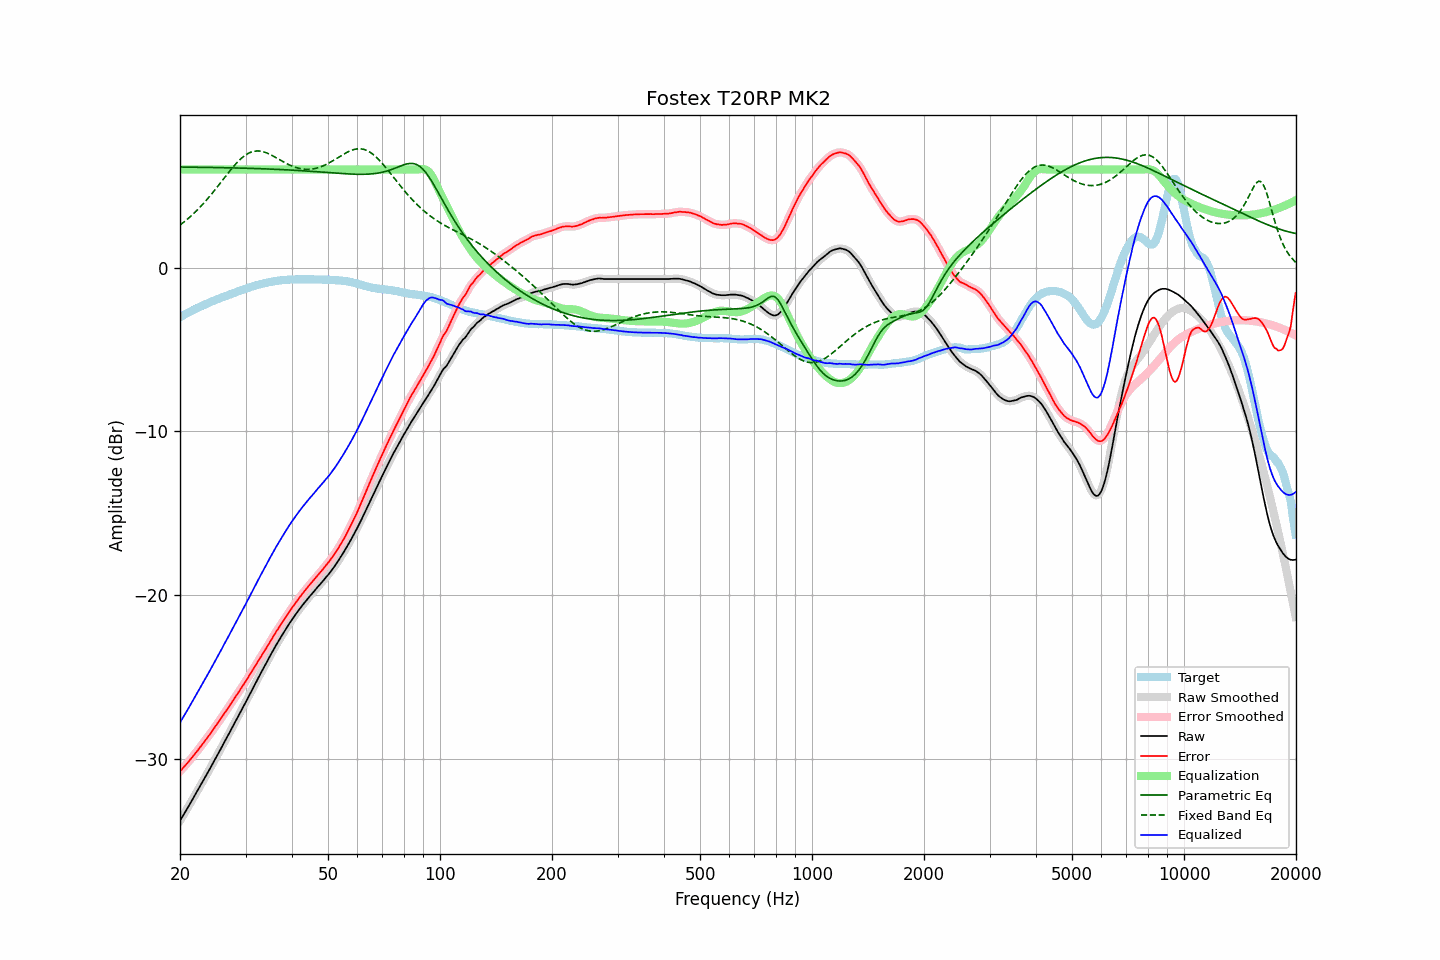

The data file committed next to this chart (first rows):
frequency, raw, error, smoothed, error_smoothed, equalization, parametric_eq, fixed_band_eq, equalized_raw, equalized_smoothed, target
20.00, -33.79, -30.77, -33.78, -30.77, 6.00, 6.16, 2.61, -27.79, -27.78, -3.02
20.20, -33.62, -30.66, -33.62, -30.66, 6.00, 6.15, 2.69, -27.62, -27.62, -2.96
20.40, -33.46, -30.55, -33.46, -30.55, 6.00, 6.15, 2.76, -27.46, -27.46, -2.91
20.61, -33.29, -30.44, -33.29, -30.44, 6.00, 6.15, 2.84, -27.29, -27.29, -2.85
20.81, -33.13, -30.32, -33.12, -30.33, 6.00, 6.15, 2.92, -27.13, -27.12, -2.80
21.02, -32.96, -30.22, -32.96, -30.21, 6.00, 6.15, 3.01, -26.96, -26.96, -2.74
21.23, -32.79, -30.09, -32.79, -30.09, 6.00, 6.15, 3.09, -26.79, -26.79, -2.69
21.44, -32.61, -29.97, -32.62, -29.98, 6.00, 6.15, 3.18, -26.61, -26.62, -2.64
21.66, -32.45, -29.86, -32.45, -29.85, 6.00, 6.15, 3.27, -26.45, -26.45, -2.59
21.87, -32.27, -29.73, -32.28, -29.73, 6.00, 6.14, 3.36, -26.27, -26.28, -2.54
22.09, -32.11, -29.61, -32.11, -29.61, 6.00, 6.14, 3.46, -26.11, -26.11, -2.49
22.31, -31.93, -29.49, -31.93, -29.49, 6.00, 6.14, 3.55, -25.93, -25.93, -2.44
22.54, -31.76, -29.35, -31.76, -29.36, 6.00, 6.14, 3.65, -25.76, -25.76, -2.41
22.76, -31.59, -29.23, -31.59, -29.23, 6.00, 6.14, 3.76, -25.59, -25.59, -2.35
22.99, -31.42, -29.10, -31.41, -29.10, 6.00, 6.14, 3.86, -25.42, -25.41, -2.32
23.22, -31.24, -28.97, -31.24, -28.97, 6.00, 6.14, 3.97, -25.24, -25.24, -2.27
23.45, -31.07, -28.84, -31.07, -28.84, 6.00, 6.13, 4.08, -25.07, -25.07, -2.23
23.69, -30.89, -28.71, -30.89, -28.71, 6.00, 6.13, 4.20, -24.89, -24.89, -2.18
23.92, -30.71, -28.58, -30.71, -28.58, 6.00, 6.13, 4.31, -24.71, -24.71, -2.14
24.16, -30.54, -28.45, -30.54, -28.45, 6.00, 6.13, 4.43, -24.54, -24.54, -2.09
24.40, -30.35, -28.31, -30.36, -28.31, 6.00, 6.13, 4.55, -24.35, -24.36, -2.05
24.65, -30.18, -28.17, -30.18, -28.17, 6.00, 6.13, 4.67, -24.18, -24.18, -2.01
24.89, -29.99, -28.03, -29.99, -28.03, 6.00, 6.12, 4.79, -23.99, -23.99, -1.97
25.14, -29.81, -27.89, -29.81, -27.89, 6.00, 6.12, 4.92, -23.81, -23.81, -1.93
25.39, -29.63, -27.74, -29.64, -27.75, 6.00, 6.12, 5.04, -23.63, -23.64, -1.89
25.65, -29.46, -27.61, -29.46, -27.61, 6.00, 6.12, 5.17, -23.46, -23.46, -1.85
25.91, -29.28, -27.47, -29.27, -27.46, 6.00, 6.12, 5.29, -23.28, -23.27, -1.81
26.16, -29.08, -27.31, -29.09, -27.32, 6.00, 6.12, 5.42, -23.08, -23.09, -1.77
26.43, -28.91, -27.17, -28.91, -27.17, 6.00, 6.11, 5.55, -22.91, -22.91, -1.74
26.69, -28.73, -27.02, -28.73, -27.02, 6.00, 6.11, 5.67, -22.73, -22.73, -1.70
26.96, -28.55, -26.88, -28.55, -26.88, 6.00, 6.11, 5.80, -22.55, -22.55, -1.67
27.23, -28.37, -26.73, -28.36, -26.73, 6.00, 6.11, 5.92, -22.37, -22.36, -1.64
27.50, -28.18, -26.58, -28.18, -26.58, 6.00, 6.10, 6.04, -22.18, -22.18, -1.60
27.77, -27.99, -26.44, -28.00, -26.43, 6.00, 6.10, 6.16, -21.99, -22.00, -1.56
28.05, -27.82, -26.29, -27.81, -26.29, 6.00, 6.10, 6.27, -21.82, -21.81, -1.53
28.33, -27.63, -26.14, -27.63, -26.14, 6.00, 6.10, 6.38, -21.63, -21.63, -1.49
28.62, -27.45, -26.00, -27.45, -25.99, 6.00, 6.10, 6.48, -21.45, -21.45, -1.45
28.90, -27.26, -25.84, -27.26, -25.84, 6.00, 6.09, 6.58, -21.26, -21.26, -1.41
29.19, -27.08, -25.69, -27.07, -25.70, 6.00, 6.09, 6.67, -21.08, -21.07, -1.38
29.48, -26.89, -25.54, -26.89, -25.55, 6.00, 6.09, 6.76, -20.89, -20.89, -1.34
29.78, -26.71, -25.40, -26.71, -25.40, 6.00, 6.08, 6.84, -20.71, -20.71, -1.31
30.08, -26.52, -25.24, -26.52, -25.24, 6.00, 6.08, 6.90, -20.52, -20.52, -1.28
30.38, -26.33, -25.09, -26.33, -25.09, 6.00, 6.08, 6.97, -20.33, -20.33, -1.24
30.68, -26.13, -24.92, -26.13, -24.93, 6.00, 6.08, 7.02, -20.13, -20.13, -1.21
30.99, -25.94, -24.77, -25.94, -24.77, 6.00, 6.07, 7.06, -19.94, -19.94, -1.17
31.30, -25.75, -24.61, -25.75, -24.60, 6.00, 6.07, 7.09, -19.75, -19.75, -1.14
31.61, -25.56, -24.44, -25.56, -24.45, 6.00, 6.07, 7.12, -19.56, -19.56, -1.11
31.93, -25.37, -24.29, -25.37, -24.29, 6.00, 6.06, 7.13, -19.37, -19.37, -1.08
32.24, -25.18, -24.13, -25.18, -24.13, 6.00, 6.06, 7.14, -19.18, -19.18, -1.06
32.57, -25.00, -23.97, -25.00, -23.97, 6.00, 6.06, 7.14, -19.00, -19.00, -1.03
32.89, -24.82, -23.82, -24.82, -23.81, 6.00, 6.05, 7.13, -18.82, -18.82, -1.00
33.22, -24.64, -23.66, -24.64, -23.66, 6.00, 6.05, 7.11, -18.64, -18.64, -0.98
33.55, -24.46, -23.50, -24.46, -23.50, 6.00, 6.05, 7.08, -18.46, -18.46, -0.95
33.89, -24.28, -23.34, -24.28, -23.34, 6.00, 6.04, 7.05, -18.28, -18.28, -0.93
34.23, -24.10, -23.18, -24.09, -23.18, 6.00, 6.04, 7.02, -18.10, -18.09, -0.92
34.57, -23.91, -23.02, -23.91, -23.02, 6.00, 6.04, 6.97, -17.91, -17.91, -0.89
34.92, -23.72, -22.85, -23.73, -22.85, 6.00, 6.03, 6.93, -17.72, -17.73, -0.87
35.27, -23.55, -22.70, -23.54, -22.69, 6.00, 6.03, 6.88, -17.55, -17.54, -0.85
35.62, -23.37, -22.53, -23.36, -22.53, 6.00, 6.02, 6.82, -17.37, -17.36, -0.84
35.97, -23.19, -22.37, -23.19, -22.37, 6.00, 6.02, 6.77, -17.19, -17.19, -0.82
... 635 more rows
